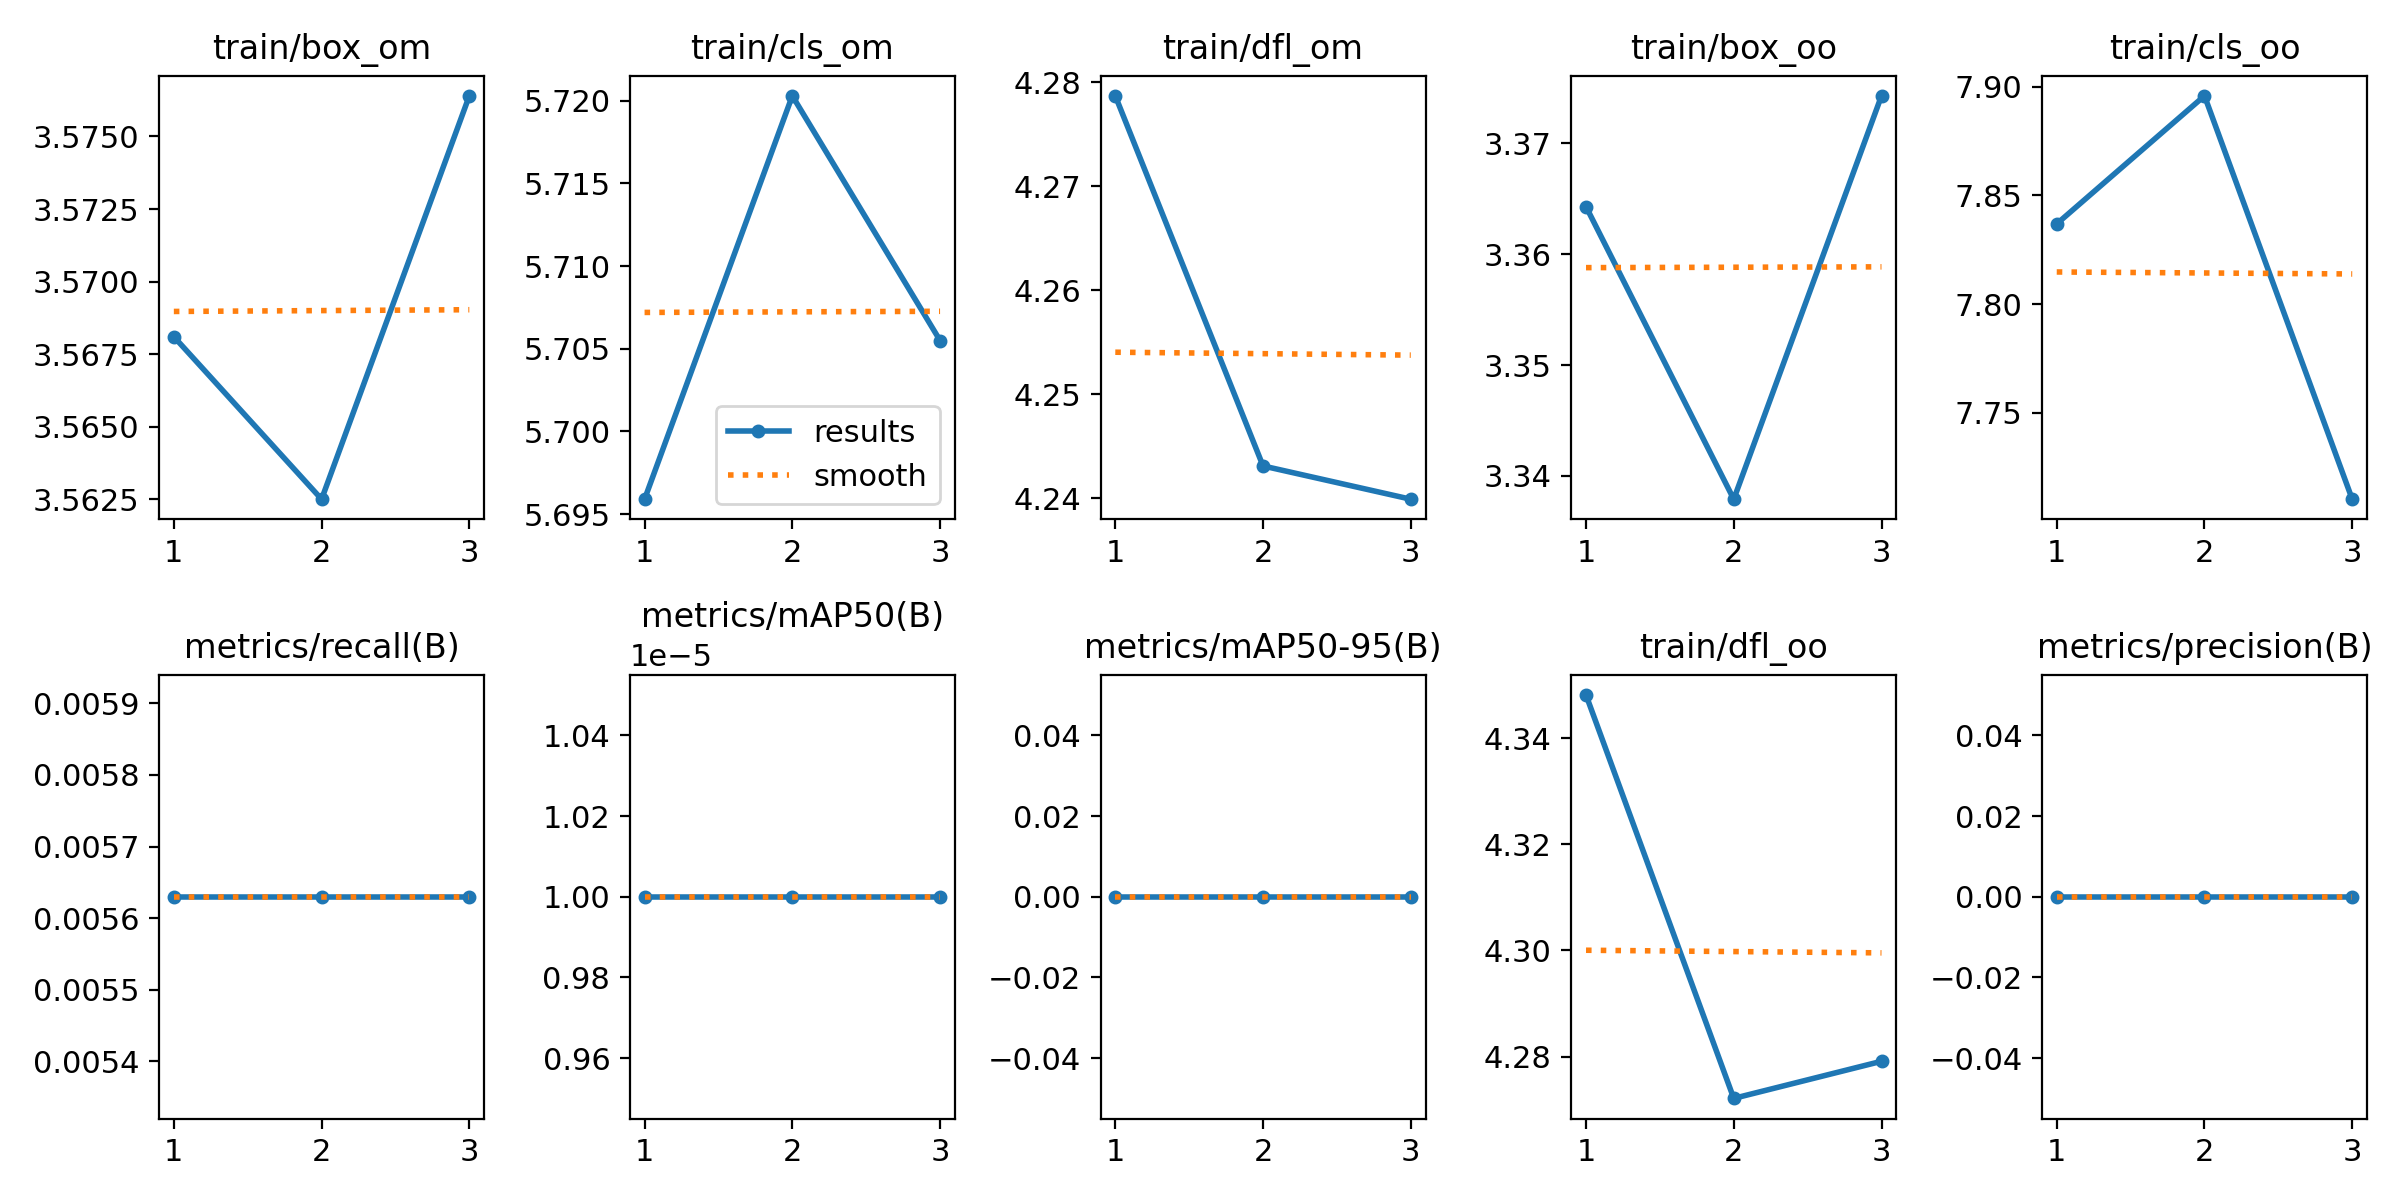

Source data for this figure (header and first rows):
epoch, train/box_om, train/cls_om, train/dfl_om, train/box_oo, train/cls_oo, train/dfl_oo, metrics/precision(B), metrics/recall(B), metrics/mAP50(B), metrics/mAP50-95(B), val/box_om, val/cls_om, val/dfl_om, val/box_oo, val/cls_oo, val/dfl_oo, lr/pg0, lr/pg1, lr/pg2
1, 3.568, 5.696, 4.279, 3.364, 7.837, 4.348, 0, 0.00563, 1e-05, 0, 3.464, 5.747, 4.159, 3.31, 8.808, 4.159, 8.33e-06, 8.33e-06, 8.33e-06
2, 3.562, 5.72, 4.243, 3.338, 7.896, 4.272, 0, 0.00563, 1e-05, 0, 3.464, 5.747, 4.159, 3.31, 8.808, 4.159, 1.196e-05, 1.196e-05, 1.196e-05
3, 3.576, 5.705, 4.24, 3.374, 7.71, 4.279, 0, 0.00563, 1e-05, 0, 3.464, 5.747, 4.159, 3.311, 8.807, 4.159, 9.3058e-06, 9.3058e-06, 9.3058e-06
